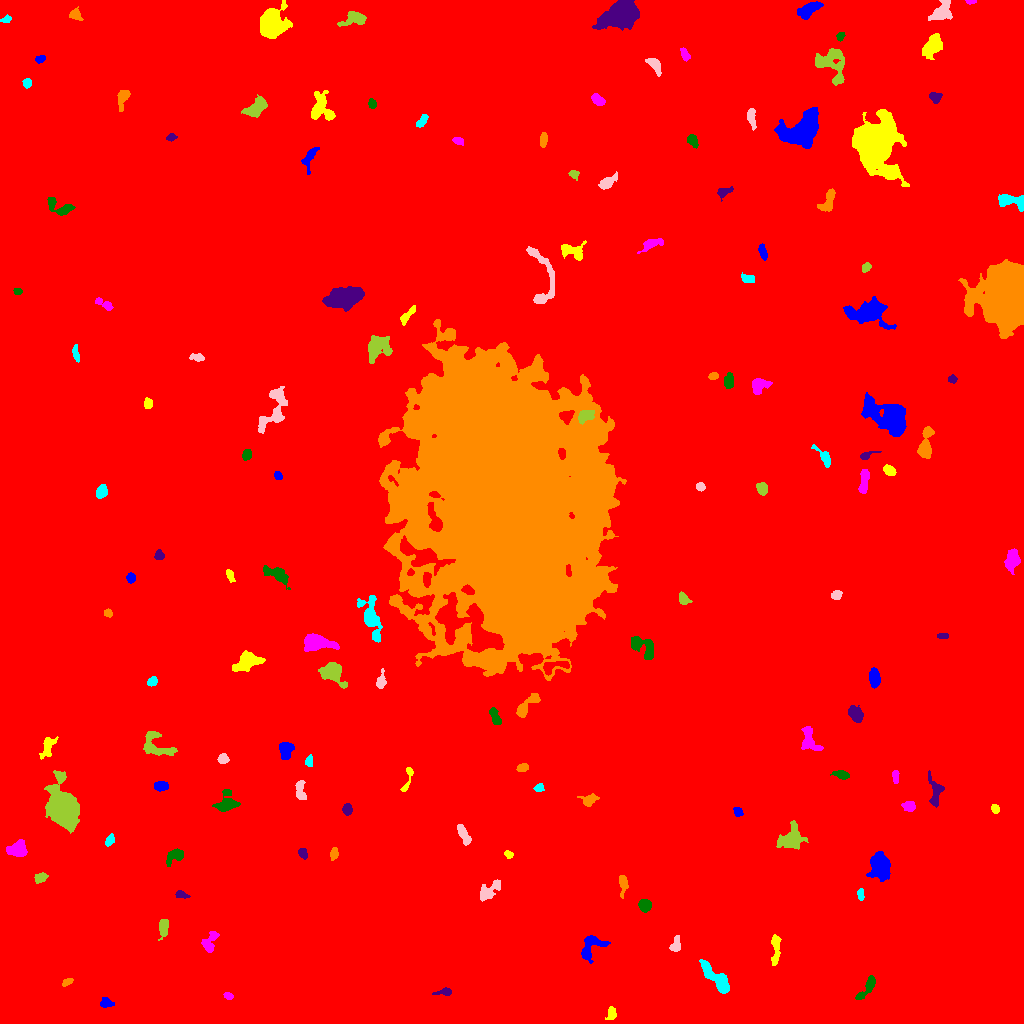

Data behind this chart, as committed beside it:
ID, X, Y, A, B, theta, total_flux, mu_max, mu_median, mu_mean, R_fwhm, R_e, R10, R90, x_start, x_end, y_start, y_end, area, greylevel
0, 525, 510.1, 303.8, 295.2, 0.8516, 2249253, 16.0, 2.0, 2.354, 103.3, 236.9, 88.72, 397.5, 0, 1023, 0, 1023, 955408, 2.354
1, 106.3, 20.14, 3.103, 2.084, -0.1098, 464.0, 10.0, 3.0, 4.0, 3.742, 3.038, 1.128, 5.046, 100, 114, 16, 26, 116, 11.0
2, 611.5, 10.9, 3.318, 2.224, 1.297, 253.0, 5.0, 2.0, 2.259, 3.909, 3.141, 1.262, 5.109, 605, 616, 4, 17, 112, 9.259
3, 228.3, 27.41, 2.348, 1.556, -0.3104, 209.0, 6.0, 3.0, 3.215, 3.523, 2.459, 0.9772, 3.868, 223, 233, 24, 31, 65, 10.22
4, 867.3, 36.23, 7.87, 2.217, 0.9293, 638.0, 8.0, 3.0, 3.038, 4.983, 4.406, 1.693, 6.91, 855, 875, 24, 48, 210, 10.04
5, 445, 31.65, 3.709, 1.601, 0.06396, 162.0, 5.0, 1.0, 1.543, 2.932, 2.585, 0.9772, 4.334, 432, 451, 28, 36, 105, 9.543
6, 67.16, 41.72, 2.77, 1.583, 0.5156, 268.0, 7.0, 3.0, 3.622, 3.338, 2.646, 0.9772, 4.222, 62, 73, 37, 45, 74, 10.62
7, 715.7, 45.39, 10.4, 3.043, -0.8038, 1949, 10.0, 4.0, 4.491, 8.176, 6.408, 2.646, 9.901, 699, 729, 30, 64, 434, 11.49
8, 675.6, 78.45, 4.109, 2.175, 1.334, 407.0, 7.0, 3.0, 3.06, 4.029, 3.613, 1.382, 5.614, 669, 680, 72, 88, 133, 10.06
9, 163.5, 96.37, 4.528, 2.061, 1.48, 664.0, 10.0, 4.0, 4.0, 4.652, 3.785, 1.382, 5.917, 158, 168, 83, 104, 166, 11.0
10, 445.5, 83.26, 2.819, 2.002, 0.05189, 333.0, 7.0, 3.0, 3.433, 3.868, 3.09, 1.262, 4.72, 439, 451, 79, 88, 97, 10.43
11, 591, 76.6, 8.042, 4.92, 0.8647, 1359, 9.0, 4.0, 4.069, 6.232, 5.89, 2.257, 9.132, 581, 610, 60, 88, 334, 10.07
12, 775.5, 73.73, 8.888, 1.985, 1.538, 539.0, 7.0, 2.0, 2.495, 3.989, 4.478, 1.693, 7.092, 771, 781, 58, 89, 216, 9.495
13, 209.6, 81.57, 6.077, 3.026, 1.135, 497.0, 5.0, 2.0, 2.344, 5.323, 4.406, 1.693, 7.001, 201, 219, 71, 92, 212, 9.344
14, 644.4, 118.6, 2.916, 2.687, -0.195, 663.0, 10.0, 4.0, 4.42, 4.652, 3.568, 1.382, 5.698, 638, 651, 111, 124, 150, 11.42
15, 180.6, 128.8, 3.133, 1.67, -0.2265, 259.0, 6.0, 3.0, 2.943, 4.029, 2.821, 1.128, 4.406, 175, 190, 125, 133, 88, 10.94
16, 622.9, 139.6, 5.083, 2.002, -1.533, 423.0, 7.0, 3.0, 2.839, 3.827, 3.613, 1.382, 5.836, 619, 628, 125, 148, 149, 9.839
17, 860.7, 129.1, 2.984, 1.577, -1.487, 303.0, 7.0, 4.0, 3.987, 3.868, 2.821, 1.128, 4.184, 857, 864, 123, 135, 76, 13.99
18, 487.5, 132.2, 6.685, 3.183, 0.659, 651.0, 8.0, 2.0, 2.466, 4.184, 4.514, 1.596, 7.695, 480, 500, 122, 144, 264, 9.466
19, 40.73, 145.8, 2.983, 2.101, 0.3891, 455.0, 9.0, 3.0, 3.922, 3.742, 3.141, 1.262, 5.046, 34, 48, 140, 151, 116, 10.92
20, 690.2, 161.8, 2.879, 2.434, 1.115, 404.0, 6.0, 3.0, 3.206, 4.918, 3.338, 1.382, 5.232, 685, 696, 155, 168, 126, 10.21
21, 879.4, 156.2, 6.126, 4.709, 1.524, 3973, 20.0, 7.0, 7.946, 7.632, 6.676, 2.646, 10.63, 866, 890, 142, 172, 500, 13.95
22, 508.1, 169.3, 1.898, 1.532, -0.5009, 149.0, 6.0, 2.0, 2.328, 2.821, 2.111, 0.7979, 3.432, 504, 513, 165, 173, 64, 10.33
23, 17.23, 174.5, 4.799, 3.634, 0.3267, 905.0, 7.0, 4.0, 3.364, 6.628, 5.109, 2.034, 7.797, 6, 27, 167, 184, 269, 10.36
24, 175.3, 167.8, 5.123, 2.997, 0.5688, 514.0, 7.0, 2.0, 2.583, 3.523, 4.37, 1.596, 6.864, 166, 183, 157, 175, 199, 9.583
25, 302.5, 170.3, 2.899, 1.835, -1.093, 293.0, 6.0, 3.0, 3.256, 4.26, 2.932, 1.128, 4.514, 298, 307, 164, 175, 90, 10.26
26, 334, 169.6, 2.872, 1.936, 1.315, 262.0, 6.0, 2.5, 2.787, 3.868, 2.932, 1.128, 4.687, 330, 338, 163, 176, 94, 9.787
27, 109.4, 183, 2.862, 1.621, 1.069, 195.0, 5.0, 2.0, 2.074, 3.568, 2.764, 1.128, 4.222, 105, 114, 177, 190, 94, 10.07
28, 463.6, 189, 5.946, 1.972, -1.1, 588.0, 6.0, 3.0, 3.249, 6.024, 4.222, 1.693, 6.457, 457, 471, 178, 199, 181, 13.25
29, 790.3, 184, 6.881, 5.154, 0.5197, 1142, 5.0, 3.0, 2.555, 8.593, 6.817, 2.646, 10.28, 776, 808, 174, 203, 447, 9.555
30, 977.5, 199.2, 2.519, 2.026, 1.175, 280.0, 6.0, 3.0, 3.077, 4.029, 2.877, 1.128, 4.583, 973, 983, 193, 205, 91, 10.08
31, 737.9, 211.2, 2.52, 1.928, -0.9721, 224.0, 6.0, 3.0, 2.732, 3.742, 2.764, 1.128, 4.222, 733, 743, 207, 216, 82, 9.732
32, 995.3, 214.3, 2.303, 1.823, -1.161, 223.0, 6.0, 3.0, 3.055, 3.785, 2.646, 0.9772, 4.107, 991, 999, 210, 219, 73, 10.05
33, 909, 216.7, 3.006, 2.436, 0.1186, 212.0, 4.0, 2.0, 1.696, 4.549, 3.241, 1.262, 5.262, 901, 915, 212, 222, 125, 9.696
34, 226.3, 219.9, 5.345, 4.338, 0.659, 1338, 12.0, 3.0, 4.401, 5.614, 5.046, 1.954, 8.444, 212, 240, 212, 234, 304, 11.4
35, 347.3, 214.2, 2.688, 2.278, 1.559, 303.0, 6.0, 3.0, 2.858, 4.297, 3.192, 1.262, 4.983, 342, 352, 208, 220, 106, 9.858
36, 589.4, 223.2, 3.95, 2.566, 0.3128, 477.0, 7.0, 3.0, 3.038, 4.37, 3.7, 1.493, 5.89, 577, 599, 217, 230, 157, 10.04
37, 538.9, 235.5, 2.299, 1.949, 0.2258, 191.0, 5.0, 3.0, 2.547, 3.523, 2.764, 0.9772, 4.184, 533, 544, 232, 240, 75, 9.547
38, 300.4, 231.5, 5.317, 2.279, -1.488, 431.0, 6.0, 2.0, 2.565, 4.787, 3.868, 1.493, 6.206, 295, 306, 224, 243, 168, 9.565
39, 63.77, 215, 10.16, 6.441, -1.212, 13948, 33.0, 8.0, 11.13, 10.12, 9.305, 3.742, 15.89, 44, 79, 190, 253, 1253, 17.13
40, 1000, 236, 2.688, 2.13, -0.8222, 246.0, 7.0, 2.0, 2.617, 2.877, 2.821, 0.9772, 4.549, 995, 1007, 232, 242, 94, 9.617
41, 161.1, 237.3, 3.436, 2.235, 0.04897, 497.0, 7.0, 4.0, 3.765, 4.886, 3.613, 1.493, 5.412, 154, 168, 232, 242, 132, 10.77
42, 407.4, 244.6, 8.602, 1.839, 1.29, 217.0, 4.0, 1.0, 1.75, 4.406, 3.385, 1.262, 5.614, 400, 413, 232, 256, 124, 8.75
43, 895.5, 247.9, 3.252, 1.467, -1.523, 210.0, 7.0, 2.0, 2.471, 2.646, 2.585, 0.9772, 4.184, 892, 899, 240, 253, 85, 10.47
44, 841, 248.8, 3.807, 1.929, -0.2233, 404.0, 7.0, 3.0, 3.181, 3.989, 3.432, 1.262, 5.412, 830, 849, 244, 253, 127, 10.18
45, 934.7, 232.4, 8.201, 3.147, -1.436, 698.0, 8.0, 2.0, 2.685, 4.478, 4.951, 1.784, 7.858, 928, 944, 216, 253, 260, 11.68
46, 522.2, 255.8, 2.845, 1.921, 0.2817, 311.0, 6.0, 3.0, 3.38, 4.37, 3.038, 1.262, 4.687, 516, 528, 252, 260, 92, 10.38
47, 309.1, 261.8, 2.715, 1.782, 1.494, 216.0, 5.0, 2.0, 2.667, 3.568, 2.706, 1.128, 4.26, 305, 312, 257, 269, 81, 9.667
48, 222.9, 264.5, 2.354, 1.955, 0.2492, 229.0, 6.0, 2.0, 2.267, 3.7, 2.764, 0.9772, 4.334, 217, 229, 260, 270, 101, 10.27
49, 154.6, 278.6, 8.879, 5.804, -0.5873, 882.0, 7.0, 2.0, 2.233, 4.406, 5.836, 2.034, 9.624, 143, 177, 268, 292, 395, 9.233
50, 208.5, 284.5, 5.267, 1.67, -1.506, 425.0, 6.0, 3.0, 2.931, 5.293, 3.827, 1.493, 5.836, 205, 212, 275, 295, 145, 9.931
51, 285.4, 273.5, 4.175, 3.072, 1.456, 694.0, 7.0, 3.0, 3.228, 5.382, 4.406, 1.693, 6.933, 279, 294, 264, 281, 215, 10.23
52, 47.66, 276.2, 5.843, 2.777, 1.188, 398.0, 5.0, 2.0, 1.904, 4.222, 4.26, 1.693, 7.047, 39, 58, 264, 287, 209, 8.904
53, 809.4, 282.3, 7.232, 4.14, -1.158, 836.0, 8.0, 3.0, 2.893, 5.323, 5.109, 1.871, 8.176, 801, 823, 273, 297, 289, 9.893
54, 494.9, 306.4, 4.767, 1.945, -1.194, 285.0, 6.0, 2.0, 1.913, 3.7, 3.568, 1.382, 5.836, 489, 501, 299, 316, 149, 9.913
55, 855.7, 309.4, 4.123, 2.894, -0.9638, 656.0, 8.0, 3.0, 3.154, 5.171, 4.442, 1.596, 6.933, 848, 863, 301, 318, 208, 10.15
56, 525.5, 316.7, 8.054, 2.656, 0.8055, 1166, 11.0, 4.0, 4.537, 4.754, 4.918, 1.871, 7.979, 516, 540, 306, 330, 257, 13.54
57, 152.4, 342, 2.565, 1.873, 0.5357, 349.0, 10.0, 3.0, 3.921, 3.432, 2.764, 0.9772, 4.442, 147, 157, 337, 347, 89, 11.92
58, 380.6, 341.6, 4.689, 1.937, 1.404, 267.0, 6.0, 1.0, 2.054, 3.785, 3.038, 1.128, 5.352, 376, 386, 335, 355, 130, 11.05
59, 332.5, 350.5, 6.153, 4.041, -0.6638, 2461, 20.0, 5.0, 6.215, 5.382, 5.47, 2.111, 9.08, 318, 347, 335, 361, 396, 13.21
... 94 more rows
